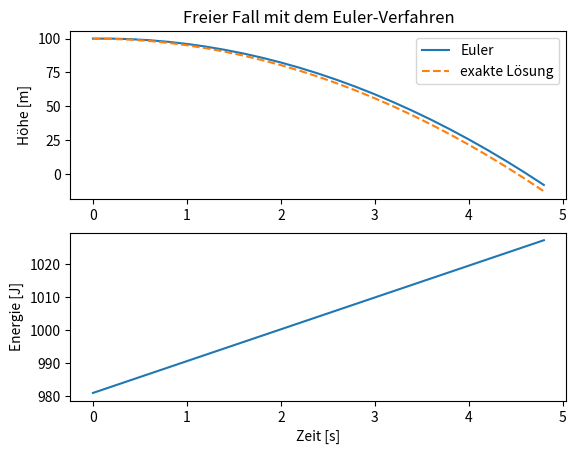

The matplotlib source for this figure:
#              __________________________________
#       ______|                                  |_____
#       \     |     13.1 DAS EULER-VERFAHREN     |    /
#        )    |__________________________________|   (
# [redacted]

# Physikalische Simulationen sind eine wichtige Methode, um reale Phänomene in 
# der Wissenschaft und Technik nachzustellen. Mit Python können wir einfache 
# Simulationen aufbauen, um Bewegungen, Kräfte und Energie zu modellieren.
# Dieses Kapitel erklärt die grundlegenden Schritte für Simulationen und zeigt, 
# wie das Euler-Verfahren für den freien Fall angewendet wird.


# _______________________________________
#                                       /
# Vorteile physikalischer Simulationen (
# ______________________________________\

# - Verständnis:
#   Simulationen machen Konzepte wie Bewegung, Kräfte und Energie greifbar.
# 
# - Experimentieren:
#   Wir können Parameter ändern und damit Szenarien simulieren, 
#   die schwer realisierbar sind.
#
# - Optimierung:
#   Simulationen werden oft genutzt, um Abläufe zu optimieren, bevor sie 
#   real umgesetzt werden.




# _________________________________
#                                 /
# Grundlegende Konzepte          (
# ________________________________\

# - Zeit und Zeitschritte:
#   Simulationen laufen in kleinen Zeitschritten, um Veränderungen genau abzubilden.
#  
# - Kräfte und Bewegung:
#   Veränderungen in der Position entstehen durch Kräfte wie zum Beispiel die 
#   Schwerkraft oder der Luftwiderstand.
#  
# - Energie und Impuls:
#   Diese Grössen werden oft verwendet, um zu beschreiben, wie sich Systeme verhalten.




# ____________________________________
#                                    /
# Physikalische Simulation starten  (
# ___________________________________\

# Die Schritte für eine physikalische Simulation umfassen:

# - Parameter festlegen:
#   Anfangswerte wie Position und Geschwindigkeit angeben.
#
# - Zeitschritt wählen:
#   Einen kleinen Zeitschritt definieren (z.B. 0.2 s).
#
# - Bewegung berechnen
#   In jedem Schritt berechnen, wie sich das Objekt durch Kräfte verändert.
# 
# - Visualisieren:
#   Die Ergebnisse aufzeichnen und anzeigen.




# _______________________
#                       /
# Das Euler-Verfahren  (
# ______________________\

# Das Euler-Verfahren ist ein numerisches Verfahren zur Annäherung an 
# Lösungen von Differentialgleichungen, welche die Grundlagen der 
# mathematischen Beschreibung der Natur sind. 

# Beim Euler-Verfahren wird die Zeit in diskrete Zeitschritte zerlegt. 
# Am Anfang hat ein Körper einen eine Anfangsgeschwindigekeit und
# einen Anfangsort. 
# 
#      v[0] = v_0
#      s[0] = s_0

# Nun wird Zeitschritte für Zeitschritte in die Zukunft gerechnet. 

# 1. Berechne die Geschwindigkeit zum i-ten Zeitschritt aus 
#    der vorherigen Geschwindigkeit beim Zeitschritt i-1 
#    und der Beschleunigung. 
#
#      v[i] = v[i-1] + a * dt
#
# 2. Berechne den Ort zum i-ten Zeitschritt aus dem vorherigen 
#    Ort und der vorherigen Geschwindigkeit beim Zeitschritt i-1. 
#
#      s[i] = s[i-1] + v[i-1] * dt
# 
# 3. Wiederhole die Schritte 1. und 2. solange, bis die gewünschte
#    Endzeit erreicht ist. 




# ___________________________________
#                                   /
# Freier Fall mit Euler-Verfahren  (
# __________________________________\

# In diesem Beispiel wird der freie Fall eines Körpers aus 100 m 
# Höhe simuliert. Dabei wird die Lösung des Euler-Verfahrens
# mit der exakten analytischen Lösung verglichen. 

import numpy as np
import matplotlib.pyplot as plt


# Parameter für den freien Fall
g = 9.81   # Erdbeschleunigung in m/s^2

m = 1.0    # Masse in kg

y_0 = 100  # Anfangshöhe in m
v_0 = 0    # Anfangsgeschwindigkeit in m/s

dt = 0.2   # Zeitschritt in s
t_end = 5  # Endzeit in s


# Listen erzeugen für die Darstellung mit matplotlib
t = np.arange(0, t_end, dt) # Liste mit den Zeiten erzeugen

y = np.zeros(len(t)) # Liste für alle Höhen
v = np.zeros(len(t)) # Liste für alle Geschwindigkeiten

y_exact = np.zeros(len(t)) # Liste für alle exakten Höhen
E = np.zeros(len(t)) # Liste für alle Energien


# Setze Anfangswerte
y[0] = y_0
v[0] = v_0
y_exact[0] = y_0

# berechne die Gesamtenergie des Körpers mit der Formel
#
#   E = E_pot + E_kin = m * g * h  +  (1/2) * m * v^2
#
E[0] = m*g*y[0] + 0.5*m*v[0]**2


# Berechnung der Bewegung mit dem Euler-Verfahren
for i in range(1, len(t)):

    a = -g # Beschleunigung für den freien Fall

    # berechne einen Euler-Schritt
    v[i] = v[i-1] + a * dt
    y[i] = y[i-1] + v[i-1] * dt

    # exakte Höhe berechnen
    y_exact[i] = y_0 + v_0 * t[i] - 0.5 * g * t[i]**2

    # berechne die Gesamtenergie des Körpers
    E[i] = m*g*y[i] + 0.5*m*v[i]**2


# Visualisierung der Bewegung und der Energie
plt.subplot(2,1,1)
plt.plot(t, y, label="Euler")
plt.plot(t, y_exact, label="exakte Lösung", linestyle="dashed")
plt.ylabel("Höhe [m]")
plt.title("Freier Fall mit dem Euler-Verfahren")
plt.legend()

plt.subplot(2,1,2)
plt.plot(t, E)
plt.xlabel("Zeit [s]")
plt.ylabel("Energie [J]")

plt.show()




# __________________________________
#                                  /
# Fehleranalyse Euler-Verfahren   (
# _________________________________\

# Das Euler-Verfahren liefert beim freien Fall immer eine zu grosse Höhe.
# Wie zu sehen ist, wächst die Abweichung zur exakten Lösung mit der Zeit an. 
# Das Euler-Verfahren verletzt die Energieerhaltung, wie man im unteren Diagramm
# sehen kann. 

# In den Übungsaufgaben unten wird sich zeigen, dass die Genauigkeit des Euler-
# Verfahrens stark von der Grösse des Zeitschritts `dt` abhängt:
#
# - Bei kleineren Werten von `dt` wird die Berechnung präziser, da die Annäherung 
#   enger an der exakten Lösung liegt.
#
# - Grössere Werte von `dt` führen zu grösseren Abweichungen (numerischer Fehler), 
#   da das Euler-Verfahren die Veränderungen nur näherungsweise modelliert.






# ___________________
#                   /
# Zusammenfassung  (
# __________________\

# - Grundlagen: 
#   Simulationen machen es möglich, physikalische Konzepte in der Programmierung umzusetzen.
#
# - Euler-Verfahren: 
#   Ermöglicht die Berechnung von Bewegung in Zeitschritten. Das Verfahren 
#   verletzt den Energieerhaltungssatz.
#
# - Module: `numpy` und `matplotlib` helfen bei Berechnungen und Visualisierungen.




# ____________________________
#                            /
# Übungsaufgaben            (
# ___________________________\

# ___________
#            \
# Aufgabe 1  /
# __________/
#
# Untersuche den Einfluss des Zeitschritts `dt` auf den Fehler der Simulation.
# Ändere `dt` zu verschiedenen Werten wie 0.5, 0.1 und 0.01. Zeichne für jeden 
# Wert den absoluten Fehler auf, und untersuche, wie sich die Genauigkeit der 
# Simulation verändert.

# Füge hier deine Lösung ein.




# ___________
#            \
# Aufgabe 2  /
# __________/
#
# Simuliere den freien Fall eines Objekts aus 200 Metern Höhe mit dem Euler-Verfahren.
# Zeichne den Verlauf der Höhe und Geschwindigkeit über die Zeit.

# Füge hier deine Lösung ein.




# ___________
#            \
# Aufgabe 3  /
# __________/
#
# Ändere in der Simulation die Anfangsgeschwindigkeit. Mache sie mal positiv und
# mal negativ. Wie verändert sich die Kurve?

# Füge hier deine Lösung ein.




#         #######
#       #######o###
#    #####o#######o#
#   ####o#\#|#/########             Ein Portrait von Isaac Newton.
#  ########\|/##o#####o#
#          }}{   o    #
#          }{{  (
#      o   }}{_ c_\   OW!
#          }}{\(
#  ejm97   }{{  \/\\  o
#  ___ _  _ ___  ___ 
# | __| \| |   \| __|
# | _|| .` | |) | _| 
# |___|_|\_|___/|___|
#                
# -=x=-=x=-=x=-=x=-=x=-=x=-=x=-=x=-=x=-=x=-=x=-=x=-=x=-=x=-=x=-=-=x=-=x=-=x=-=-=




# >< >< >< >< >< >< >< >< >< >< >< >< >< >< >< >< >< >< >< >< < >< >< >< >< >< ><
#  _    _   _                                  
# | |  (_)_(_)___ _   _ _ __   __ _  ___ _ __  
# | |   / _ \/ __| | | | '_ \ / _` |/ _ \ '_ \ 
# | |__| (_) \__ \ |_| | | | | (_| |  __/ | | |
# |_____\___/|___/\__,_|_| |_|\__, |\___|_| |_|
#   


# ___________
#            \
# Aufgabe 1  /
# __________/
#
# Untersuche den Einfluss des Zeitschritts `dt` auf den Fehler der Simulation.
# Ändere `dt` zu verschiedenen Werten wie 0.5, 0.1 und 0.01. Zeichne für jeden 
# Wert den absoluten Fehler auf, und untersuche, wie sich die Genauigkeit der 
# Simulation verändert.

'''
import numpy as np
import matplotlib.pyplot as plt

# Parameter für die Simulation
h_0 = 100  # Anfangshöhe in Metern
v_0 = 0  # Anfangsgeschwindigkeit in m/s
g = 9.81  # Erdbeschleunigung in m/s^2
t_end = 5  # Endzeit in Sekunden

# Verschiedene Zeitschritte zur Untersuchung
dt = [0.5, 0.1, 0.01]
colors = ['blue', 'green', 'orange']  # Farben für die Plots

for idx, dt in enumerate(dt):
    # Listen für Höhe und Zeit initialisieren
    t = np.arange(0, t_end, dt)
    y = np.zeros(len(t))
    v = np.zeros(len(t))
    y_exact = np.zeros(len(t))
    
    y[0] = h_0
    v[0] = v_0
    y_exact[0] = h_0
    
    # Euler-Verfahren zur Berechnung der Höhe mit dem aktuellen dt
    for i in range(1, len(t)):
        v[i] = v[i - 1] - g * dt
        y[i] = y[i - 1] + v[i - 1] * dt
        
        y_exact[i] = h_0 + v_0 * t[i] - 0.5 * g * t[i]**2

    # Absoluter Fehler zwischen der exakten Lösung und dem Euler-Verfahren
    abs_error = np.abs(y - y_exact)
    
    # Plotten des Fehlers
    plt.plot(t, abs_error, label=f'dt = {dt}', color=colors[idx])

plt.xlabel("Zeit [s]")
plt.ylabel("Absoluter Fehler [m]")
plt.title("Einfluss des Zeitschritts dt auf den Fehler der Simulation")
plt.legend()
plt.grid()
plt.show()
'''




# ___________
#            \
# Aufgabe 2  /
# __________/
#
# Simuliere den freien Fall eines Objekts aus 200 Metern Höhe mit dem Euler-Verfahren.
# Zeichne den Verlauf der Höhe und Geschwindigkeit über die Zeit.

'''
import numpy as np
import matplotlib.pyplot as plt

# Parameter für die Simulation
g = 9.81  # Erdbeschleunigung in m/s^2
dt = 0.01  # Zeitschritt in Sekunden
t_end = 10  # Endzeit in Sekunden
t = np.arange(0, t_end, dt)  # Zeitwerte


# Anfangswerte
h_0 = 200  # Anfangshöhe in Metern
v_0 = 0  # Anfangsgeschwindigkeit in m/s


# Listen für Höhe und Geschwindigkeit initialisieren
y = np.zeros(len(t))
v = np.zeros(len(t))


# Setze Anfangswerte
y[0] = h_0
v[0] = v_0

# Euler-Verfahren zur Berechnung der Höhe und Geschwindigkeit
for i in range(1, len(t)):
    v[i] = v[i - 1] - g * dt  # Geschwindigkeit aktualisieren
    y[i] = y[i - 1] + v[i - 1] * dt  # Höhe aktualisieren

# Plot der Höhe und Geschwindigkeit
plt.subplot(2, 1, 1)
plt.plot(t, y)
plt.xlabel("Zeit [s]")
plt.ylabel("Höhe [m]")
plt.title("Freier Fall aus 200 m Höhe")
plt.legend()

plt.subplot(2, 1, 2)
plt.plot(t, v, color="orange")
plt.xlabel("Zeit [s]")
plt.ylabel("Geschwindigkeit [m/s]")
plt.legend()
plt.tight_layout()
plt.show()
'''





# ___________
#            \
# Aufgabe 3  /
# __________/
#
# Ändere in der Simulation die Anfangsgeschwindigkeit. Mache sie mal positiv und
# mal negativ. Wie verändert sich die Kurve?

'''
import numpy as np
import matplotlib.pyplot as plt

# Parameter für die Simulation
g = 9.81  # Erdbeschleunigung in m/s^2
dt = 0.01  # Zeitschritt in Sekunden
t_end = 10  # Endzeit in Sekunden
t = np.arange(0, t_end, dt)  # Zeitwerte

# Anfangswerte
h_0 = 200  # Anfangshöhe in Metern
v_0 = 0  # Anfangsgeschwindigkeit in m/s

# berechne die Zeitschritte mit dem Euler-Verfahren
def euler(t, y, v):
    for i in range(1, len(t)):
        v[i] = v[i - 1] - g * dt
        y[i] = y[i - 1] + v[i - 1] * dt


t = np.arange(0, t_end, dt)

# v_0 = 0 m/s
y_1 = np.zeros(len(t))
v_1 = np.zeros(len(t))
y_1[0] = h_0
v_1[0] = 0
euler(t, y_1, v_1)

# v_0 = +20 m/s (aufwärts)
y_2 = np.zeros(len(t))
v_2 = np.zeros(len(t))
y_2[0] = h_0
v_2[0] = 20
euler(t, y_2, v_2)

# v_0 = -20 m/s (abwärts)
y_3 = np.zeros(len(t))
v_3 = np.zeros(len(t))
y_3[0] = h_0
v_3[0] = -20
euler(t, y_3, v_3)


# Plot für die verschiedenen Anfangsgeschwindigkeiten
plt.plot(t, y_1, label="v_0 = 0 m/s", linestyle="--")
plt.plot(t, y_2, label="v_0 = 20 m/s (aufwärts)")
plt.plot(t, y_3, label="v_0 = -20 m/s (abwärts)")
plt.xlabel("Zeit [s]")
plt.ylabel("Höhe [m]")
plt.title("Freier Fall mit unterschiedlicher Anfangsgeschwindigkeit")
plt.legend()
plt.show()
'''



# >< >< >< >< >< >< >< >< >< >< >< >< >< >< >< >< >< >< >< >< < >< >< >< >< >< ><


